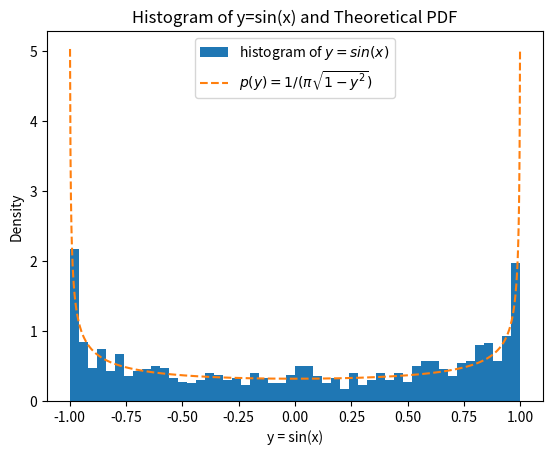

Recreate this plot in Python.
import numpy as np
import matplotlib.pyplot as plt
from scipy import stats

N = 1000
x_data = np.random.uniform(0, 2*np.pi, N)
y_data = np.sin(x_data)


idx = np.linspace(-1, 1, N)
theoretical = 1/(np.pi * np.sqrt(1 - idx**2))

plt.hist(y_data, bins=50, density=True, label='histogram of $y=sin(x)$')
plt.plot(idx, theoretical, linestyle='--', label='$p(y)=1/(\pi \sqrt{1-y^2})$')
plt.xlabel('y = sin(x)')
plt.ylabel('Density')
plt.title('Histogram of y=sin(x) and Theoretical PDF')
plt.legend()
plt.show()